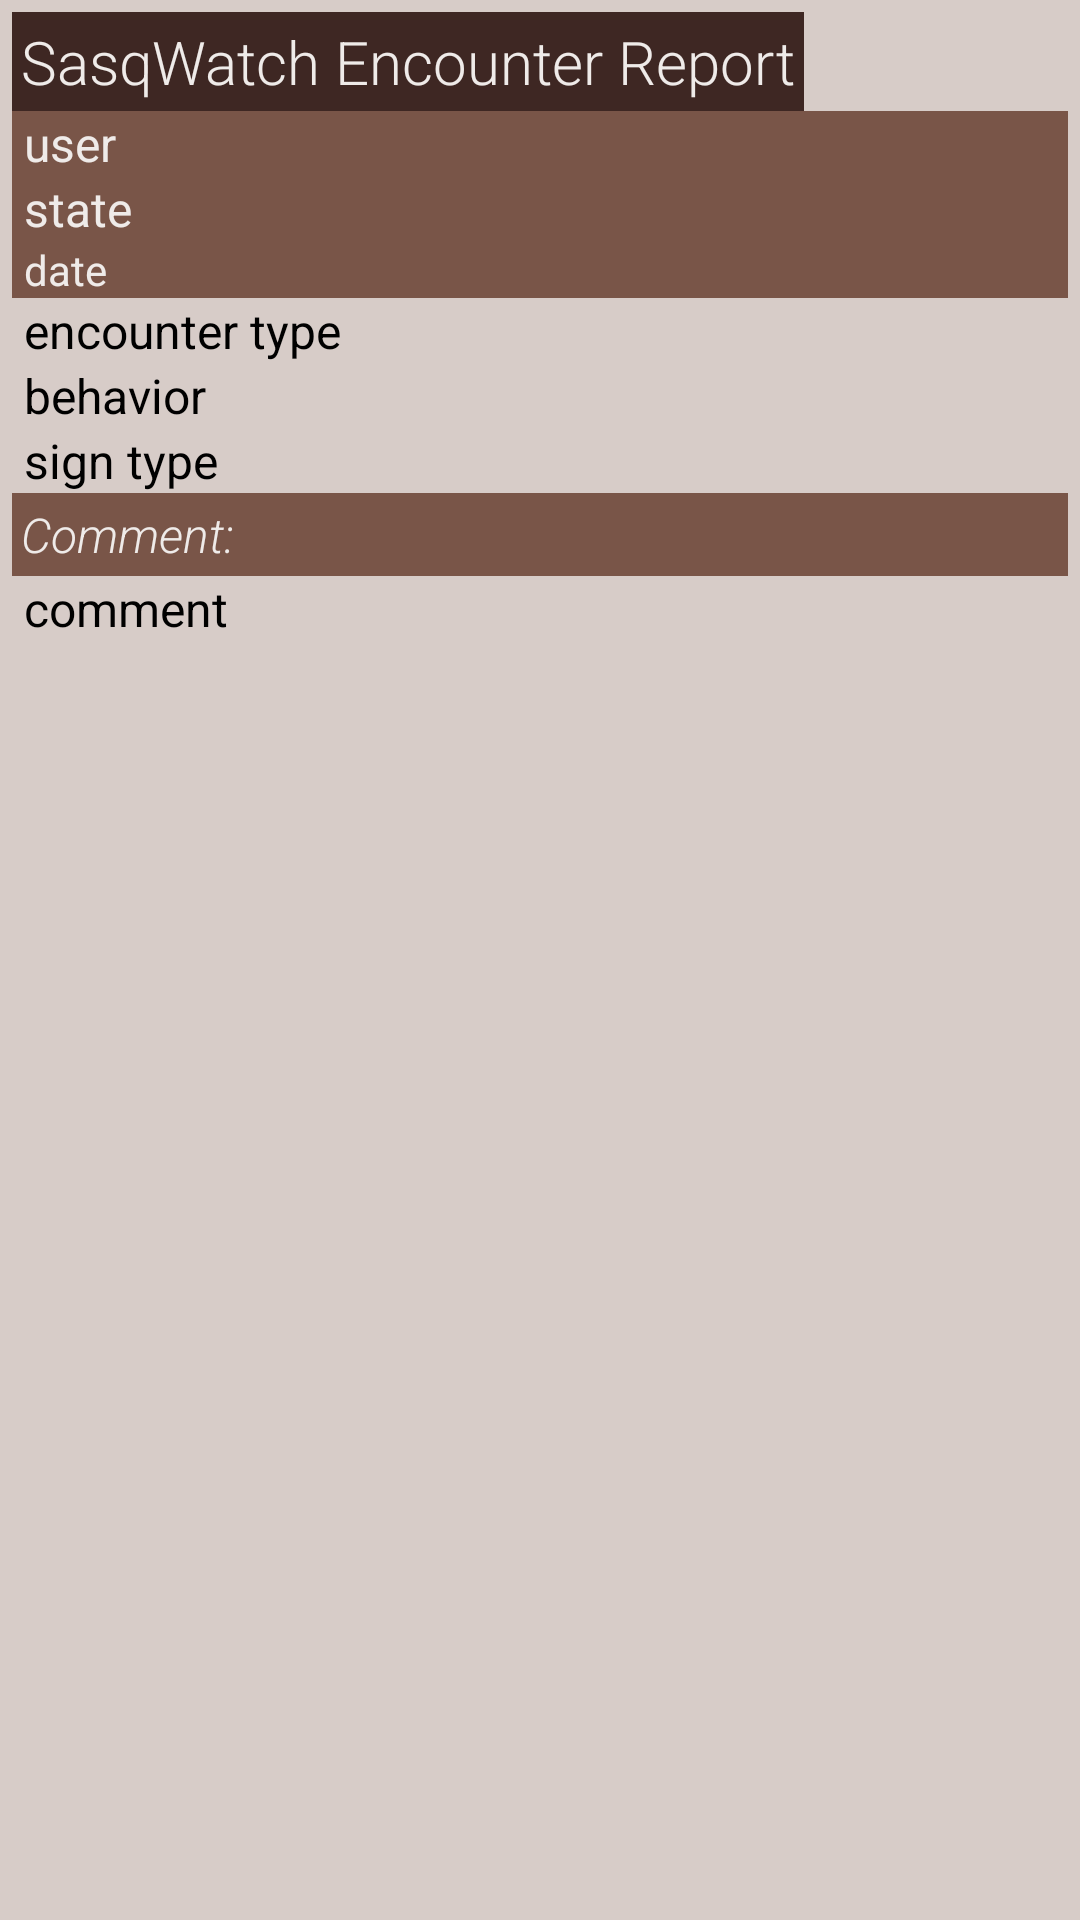

Layout XML and referenced resources for this Android screen:
<!-- AndroidManifest.xml: application theme AppTheme -->
<!-- res/layout/sighting_marker_window.xml -->
<?xml version="1.0" encoding="utf-8"?>

<LinearLayout xmlns:android="http://schemas.android.com/apk/res/android"
    android:layout_width="match_parent"
    android:layout_height="wrap_content"
    android:background="@color/brown_lt_squatch"
    android:orientation="vertical"
    android:padding="@dimen/padding_small"
    android:layout_marginLeft="@dimen/marker_window_horiz"
    android:layout_marginRight="@dimen/marker_window_horiz">

    <TextView
        android:id="@+id/textViewTitle"
        android:layout_width="wrap_content"
        android:layout_height="wrap_content"
        android:background="@color/brown_dark_squatch"
        android:padding="@dimen/padding_tiny"
        android:text="SasqWatch Encounter Report"
        android:textSize="@dimen/text_size_large"
        android:textColor="@color/brown_lt_text"
        android:fontFamily="sans-serif-light" />

    <TextView
        android:id="@+id/textViewuser"
        android:layout_width="match_parent"
        android:layout_height="wrap_content"
        android:background="@color/brown_med_squatch"
        android:paddingLeft="@dimen/padding_small"
        android:text="user"
        android:textSize="@dimen/text_size_medium"
        android:textColor="@color/brown_lt_text"
        android:fontFamily="sans-serif" />

    <TextView
        android:id="@+id/textViewstate"
        android:layout_width="match_parent"
        android:layout_height="wrap_content"
        android:background="@color/brown_med_squatch"
        android:paddingLeft="@dimen/padding_small"
        android:text="state"
        android:textSize="@dimen/text_size_medium"
        android:textColor="@color/brown_lt_text"
        android:fontFamily="sans-serif" />

    <TextView
        android:id="@+id/textViewdate"
        android:layout_width="match_parent"
        android:layout_height="wrap_content"
        android:background="@color/brown_med_squatch"
        android:paddingLeft="@dimen/padding_small"
        android:text="date"
        android:textColor="@color/brown_lt_text"
        android:textSize="@dimen/text_size_small"
        android:fontFamily="sans-serif" />

    <TextView
        android:id="@+id/textViewencounter"
        android:layout_width="wrap_content"
        android:layout_height="wrap_content"
        android:paddingLeft="@dimen/padding_small"
        android:text="encounter type"
        android:textSize="@dimen/text_size_medium"
        android:textColor="@color/dark_text"
        android:fontFamily="sans-serif" />

    <TextView
        android:id="@+id/textViewbehavior"
        android:layout_width="wrap_content"
        android:layout_height="wrap_content"
        android:paddingLeft="@dimen/padding_small"
        android:text="behavior"
        android:textSize="@dimen/text_size_medium"
        android:textColor="@color/dark_text"
        android:fontFamily="sans-serif" />

    <TextView
        android:id="@+id/textViewsign"
        android:layout_width="wrap_content"
        android:layout_height="wrap_content"
        android:paddingLeft="@dimen/padding_small"
        android:text="sign type"
        android:textSize="@dimen/text_size_medium"
        android:textColor="@color/dark_text"
        android:fontFamily="sans-serif" />

    <TextView
        android:id="@+id/textViewComment"
        android:layout_width="match_parent"
        android:layout_height="wrap_content"
        android:background="@color/brown_med_squatch"
        android:padding="@dimen/padding_tiny"
        android:text="Comment:"
        android:textSize="@dimen/text_size_medium"
        android:textStyle="italic"
        android:textColor="@color/brown_lt_text"
        android:fontFamily="sans-serif-light" />

    <TextView
        android:id="@+id/textViewcomment"
        android:layout_width="wrap_content"
        android:layout_height="wrap_content"
        android:paddingLeft="@dimen/padding_small"
        android:text="comment"
        android:textSize="@dimen/text_size_medium"
        android:textColor="@color/dark_text"
        android:fontFamily="sans-serif" />

    <ImageView
        android:layout_width="wrap_content"
        android:layout_height="wrap_content"
        android:id="@+id/imageViewSighting"
        android:paddingLeft="@dimen/padding_small"
        android:paddingRight="@dimen/padding_small"/>

</LinearLayout>
<!-- resources referenced by this layout -->
<resources>
  <color name="brown_dark_squatch">#3E2723</color>
  <color name="brown_lt_squatch">#D7CCC8</color>
  <color name="brown_lt_text">#EFEBE9</color>
  <color name="brown_med_squatch">#795548</color>
  <color name="dark_text">#000000</color>
  <dimen name="marker_window_horiz">32dp</dimen>
  <dimen name="padding_small">6dp</dimen>
  <dimen name="padding_tiny">4dp</dimen>
  <dimen name="text_size_large">22sp</dimen>
  <dimen name="text_size_medium">18sp</dimen>
  <dimen name="text_size_small">16sp</dimen>
  <style name="AppTheme" parent="AppBaseTheme">
          
      </style>
  <style name="AppBaseTheme" parent="Theme.AppCompat.Light.DarkActionBar">
          
          <item name="actionBarStyle">@style/MyActionBar</item>
      </style>
  <style name="MyActionBar" parent="@style/Widget.AppCompat.ActionBar">
          <item name="background">@color/brown_dark_squatch</item>
          <item name="android:textColor">@color/brown_lt_squatch</item>
      </style>
</resources>
